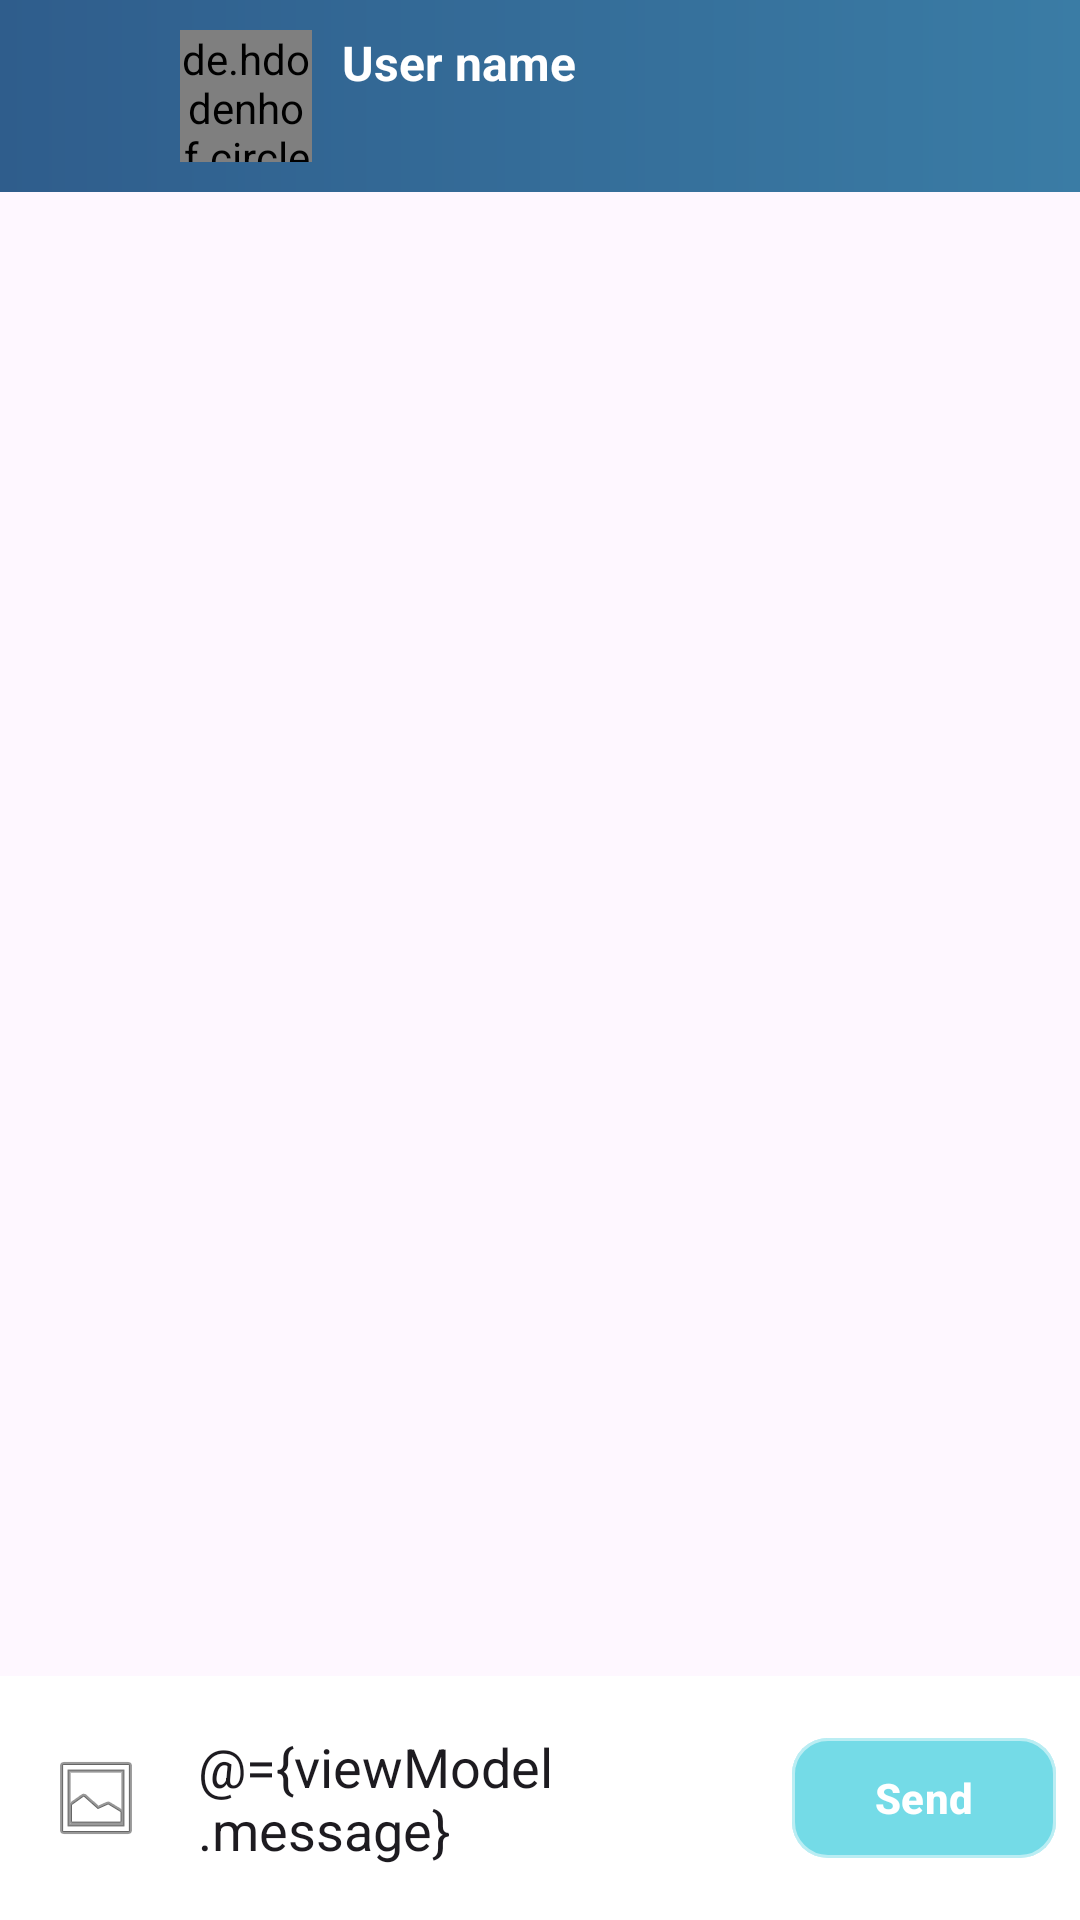

Write the Android layout XML for this screen, with the resource values it uses.
<!-- AndroidManifest.xml: application theme Theme.ChatMessengerApp -->
<!-- res/layout/fragment_chatfrom_home.xml -->
<?xml version="1.0" encoding="utf-8"?>
<layout>

    <data>
        <variable
            name="viewModel"
            type="com.example.chatmessengerapp.mvvm.ChatAppViewModel" />
    </data>

    <RelativeLayout
        xmlns:android="http://schemas.android.com/apk/res/android"
        xmlns:app="http://schemas.android.com/apk/res-auto"
        xmlns:tools="http://schemas.android.com/tools"
        android:layout_width="match_parent"
        android:layout_height="match_parent"
        tools:context=".fragments.ChatFromHomeFragment">

        
        <androidx.appcompat.widget.Toolbar
            android:id="@+id/toolBarChat"
            android:layout_width="match_parent"
            android:layout_height="?attr/actionBarSize"
            android:background="@drawable/toolbar_gradient"
            android:paddingHorizontal="8dp">

            <ImageView
                android:id="@+id/chatBackBtn"
                android:layout_width="32dp"
                android:layout_height="32dp"
                android:src="@drawable/back"
                android:layout_gravity="center_vertical" />

            <LinearLayout
                android:layout_width="wrap_content"
                android:layout_height="wrap_content"
                android:orientation="horizontal"
                android:layout_gravity="center_vertical"
                android:paddingStart="12dp">

                <de.hdodenhof.circleimageview.CircleImageView
                    android:id="@+id/chatImageViewUser"
                    android:layout_width="44dp"
                    android:layout_height="44dp"
                    android:src="@drawable/person"
                    app:civ_border_width="2dp"
                    app:civ_border_color="#FE2C54" />

                <LinearLayout
                    android:layout_width="wrap_content"
                    android:layout_height="wrap_content"
                    android:orientation="vertical"
                    android:paddingStart="10dp">

                    <TextView
                        android:id="@+id/chatUserName"
                        android:layout_width="wrap_content"
                        android:layout_height="wrap_content"
                        android:text="User name"
                        android:textSize="16sp"
                        android:textStyle="bold"
                        android:textColor="#FFFFFF" />

                    <TextView
                        android:id="@+id/chatUserStatus"
                        android:layout_width="wrap_content"
                        android:layout_height="wrap_content"
                        android:text=""
                        android:textSize="13sp"
                        android:textColor="#CCFFFFFF" />
                </LinearLayout>

            </LinearLayout>

        </androidx.appcompat.widget.Toolbar>

        
        <androidx.recyclerview.widget.RecyclerView
            android:id="@+id/messagesRecyclerView"
            android:layout_width="match_parent"
            android:layout_height="match_parent"
            android:layout_below="@id/toolBarChat"
            android:layout_above="@id/layoutChatbox"
            android:padding="12dp"
            android:clipToPadding="false" />

        
        <LinearLayout
            android:id="@+id/layoutChatbox"
            android:layout_width="match_parent"
            android:layout_height="wrap_content"
            android:layout_alignParentBottom="true"
            android:background="@android:color/white"
            android:minHeight="56dp"
            android:orientation="horizontal"
            android:gravity="center_vertical"
            android:padding="8dp">

            <ImageButton
                android:id="@+id/attachBtn"
                android:layout_width="48dp"
                android:layout_height="48dp"
                android:src="@android:drawable/ic_menu_gallery"
                android:background="?attr/selectableItemBackgroundBorderless"
                android:contentDescription="Attach image" />

            <EditText
                android:id="@+id/editTextMessage"
                android:layout_width="0dp"
                android:layout_height="wrap_content"
                android:layout_weight="1"
                android:minHeight="48dp"
                android:padding="10dp"
                android:background="@android:color/transparent"
                android:hint="Enter message"
                android:importantForAutofill="no"
                android:inputType="textMultiLine"
                android:maxLines="6"
                android:text="@={viewModel.message}" />

            <com.google.android.material.button.MaterialButton
                android:id="@+id/sendBtn"
                android:layout_width="wrap_content"
                android:layout_height="48dp"
                android:layout_marginStart="8dp"
                android:text="Send"
                android:textSize="14sp"
                android:textStyle="bold"
                android:textColor="@android:color/white"
                android:backgroundTint="#6626C6DA"
                app:cornerRadius="12dp"
                app:strokeWidth="1dp"
                app:strokeColor="#80FFFFFF"
                android:elevation="4dp" />

        </LinearLayout>

    </RelativeLayout>

</layout>
<!-- resources referenced by this layout -->
<resources>
  <!-- drawable toolbar_gradient (drawable) -->
  <shape xmlns:android="http://schemas.android.com/apk/res/android">
      <gradient
          android:startColor="#2F5D8C"
          android:endColor="#3A7CA5"
          android:angle="0"/>
  </shape>
  <style name="Theme.ChatMessengerApp" parent="Base.Theme.ChatMessengerApp" />
  <style name="Base.Theme.ChatMessengerApp" parent="Theme.Material3.DayNight.NoActionBar">
          
          
      </style>
</resources>
